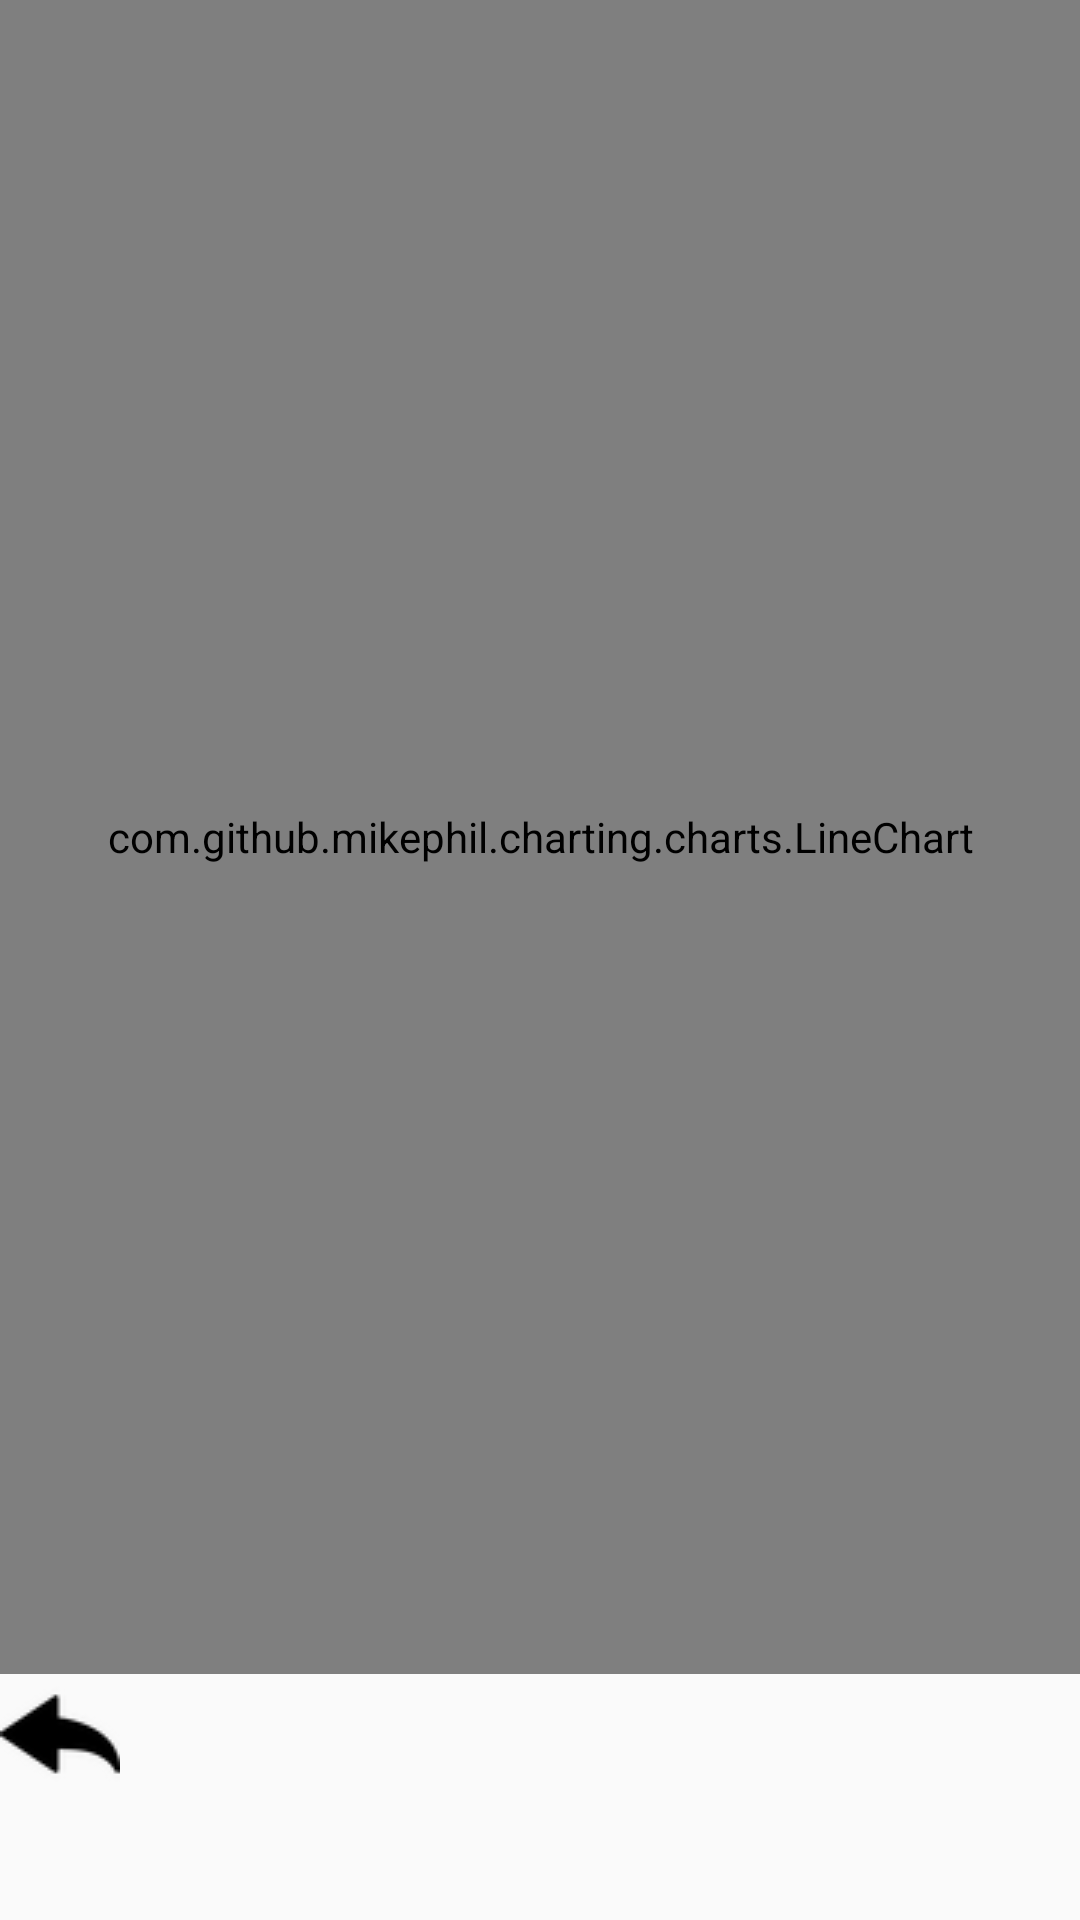

This screen was rendered from an Android layout file. Write that file and the resources it references.
<!-- AndroidManifest.xml: application theme Theme.Calculadora -->
<!-- res/layout/activity_plot.xml -->
<?xml version="1.0" encoding="utf-8"?>
<RelativeLayout xmlns:android="http://schemas.android.com/apk/res/android"
    xmlns:app="http://schemas.android.com/apk/res-auto"
    xmlns:tools="http://schemas.android.com/tools"
    android:layout_width="match_parent"
    android:layout_height="match_parent"
    android:orientation="vertical"
    tools:context=".Plot">

    <ImageButton
        android:id="@+id/back"
        android:layout_width="wrap_content"
        android:layout_height="wrap_content"
        android:layout_below="@id/chart"
        android:layout_marginTop="0dp"
        android:background="@drawable/rsz_back"></ImageButton>

    <com.github.mikephil.charting.charts.LineChart
        android:id="@+id/chart"
        android:layout_width="match_parent"
        android:layout_height="558dp" />


</RelativeLayout>
<!-- resources referenced by this layout -->
<resources>
  <!-- drawable rsz_back: png bitmap (drawable, 936 bytes) -->
  <style name="Theme.Calculadora" parent="Theme.AppCompat.Light.DarkActionBar">
          
          <item name="colorPrimary">@color/cinza</item>
          <item name="colorPrimaryVariant">@color/purple_700</item>
          <item name="colorOnPrimary">@color/white</item>
          
          <item name="colorSecondary">@color/teal_200</item>
          <item name="colorSecondaryVariant">@color/teal_700</item>
          <item name="colorOnSecondary">@color/black</item>
          
          <item name="android:statusBarColor">?attr/colorPrimaryVariant</item>
          
      </style>
  <color name="cinza">#F7F5F5</color>
  <color name="purple_700">#FF3700B3</color>
  <color name="white">#FFFFFFFF</color>
  <color name="teal_200">#FF03DAC5</color>
  <color name="teal_700">#FF018786</color>
  <color name="black">#221E1D</color>
</resources>
